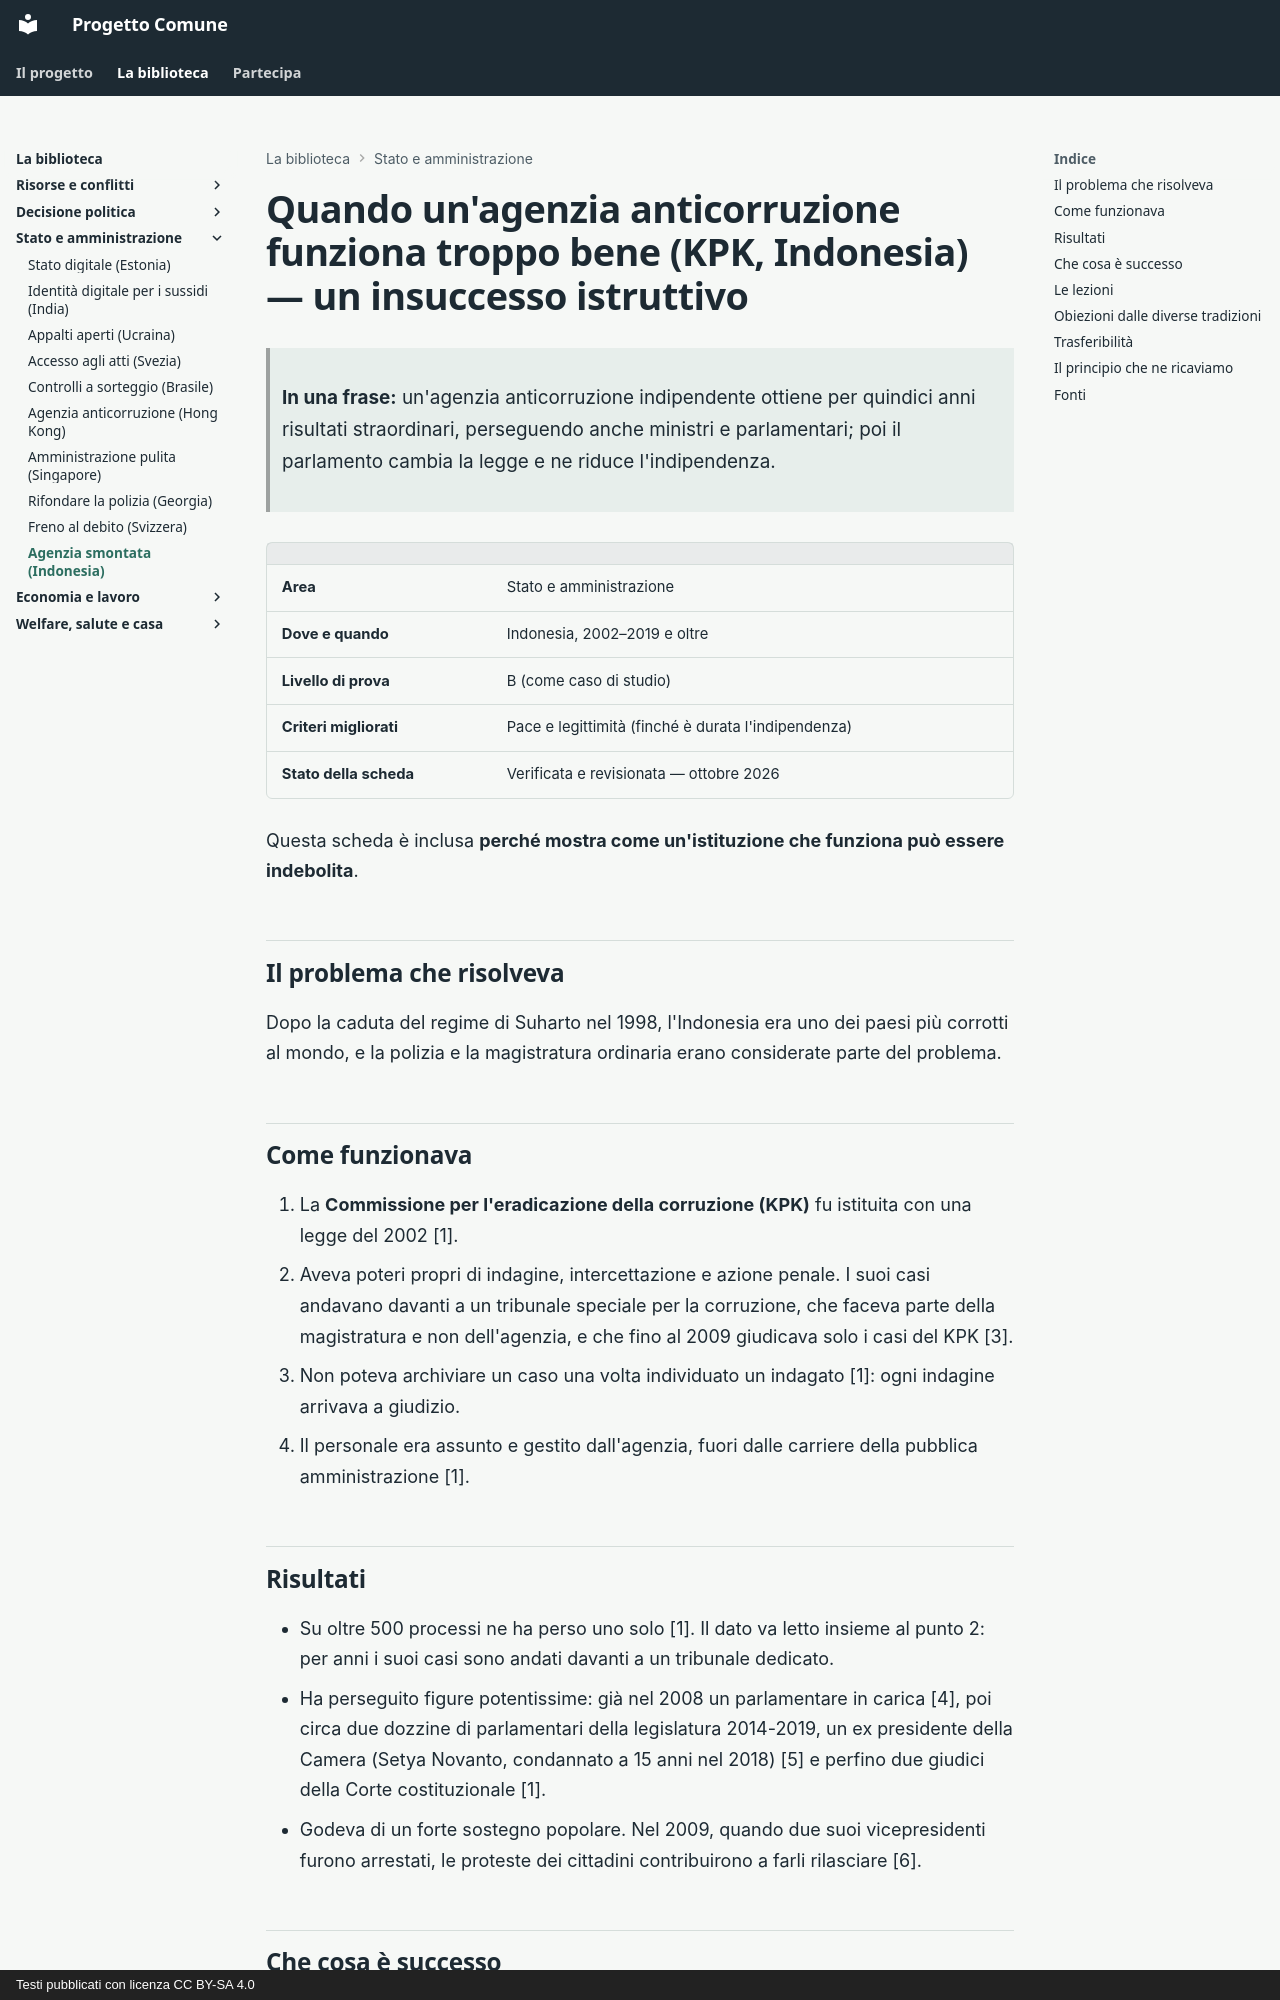

repository: fablun/progetto-comune · page: aree/stato-e-amministrazione/anticorruzione-indonesia/index.html · generator: mkdocs · copyright: Testi pubblicati con licenza CC BY-SA 4.0

# Quando un'agenzia anticorruzione funziona troppo bene (KPK, Indonesia) — un insuccesso istruttivo

> **In una frase:** un'agenzia anticorruzione indipendente ottiene per quindici anni risultati straordinari, perseguendo anche ministri e parlamentari; poi il parlamento cambia la legge e ne riduce l'indipendenza.

| | |
|---|---|
| **Area** | Stato e amministrazione |
| **Dove e quando** | Indonesia, 2002–2019 e oltre |
| **Livello di prova** | B (come caso di studio) |
| **Criteri migliorati** | Pace e legittimità (finché è durata l'indipendenza) |
| **Stato della scheda** | Verificata e revisionata — ottobre 2026 |

Questa scheda è inclusa **perché mostra come un'istituzione che funziona può essere indebolita**.

## Il problema che risolveva

Dopo la caduta del regime di Suharto nel 1998, l'Indonesia era uno dei paesi più corrotti al mondo, e la polizia e la magistratura ordinaria erano considerate parte del problema.

## Come funzionava

1. La **Commissione per l'eradicazione della corruzione (KPK)** fu istituita con una legge del 2002 [1].
2. Aveva poteri propri di indagine, intercettazione e azione penale. I suoi casi andavano davanti a un tribunale speciale per la corruzione, che faceva parte della magistratura e non dell'agenzia, e che fino al 2009 giudicava solo i casi del KPK [3].
3. Non poteva archiviare un caso una volta individuato un indagato [1]: ogni indagine arrivava a giudizio.
4. Il personale era assunto e gestito dall'agenzia, fuori dalle carriere della pubblica amministrazione [1].

## Risultati

- Su oltre 500 processi ne ha perso uno solo [1]. Il dato va letto insieme al punto 2: per anni i suoi casi sono andati davanti a un tribunale dedicato.
- Ha perseguito figure potentissime: già nel 2008 un parlamentare in carica [4], poi circa due dozzine di parlamentari della legislatura 2014-2019, un ex presidente della Camera (Setya Novanto, condannato a 15 anni nel 2018) [5] e perfino due giudici della Corte costituzionale [1].
- Godeva di un forte sostegno popolare. Nel 2009, quando due suoi vicepresidenti furono arrestati, le proteste dei cittadini contribuirono a farli rilasciare [6].
